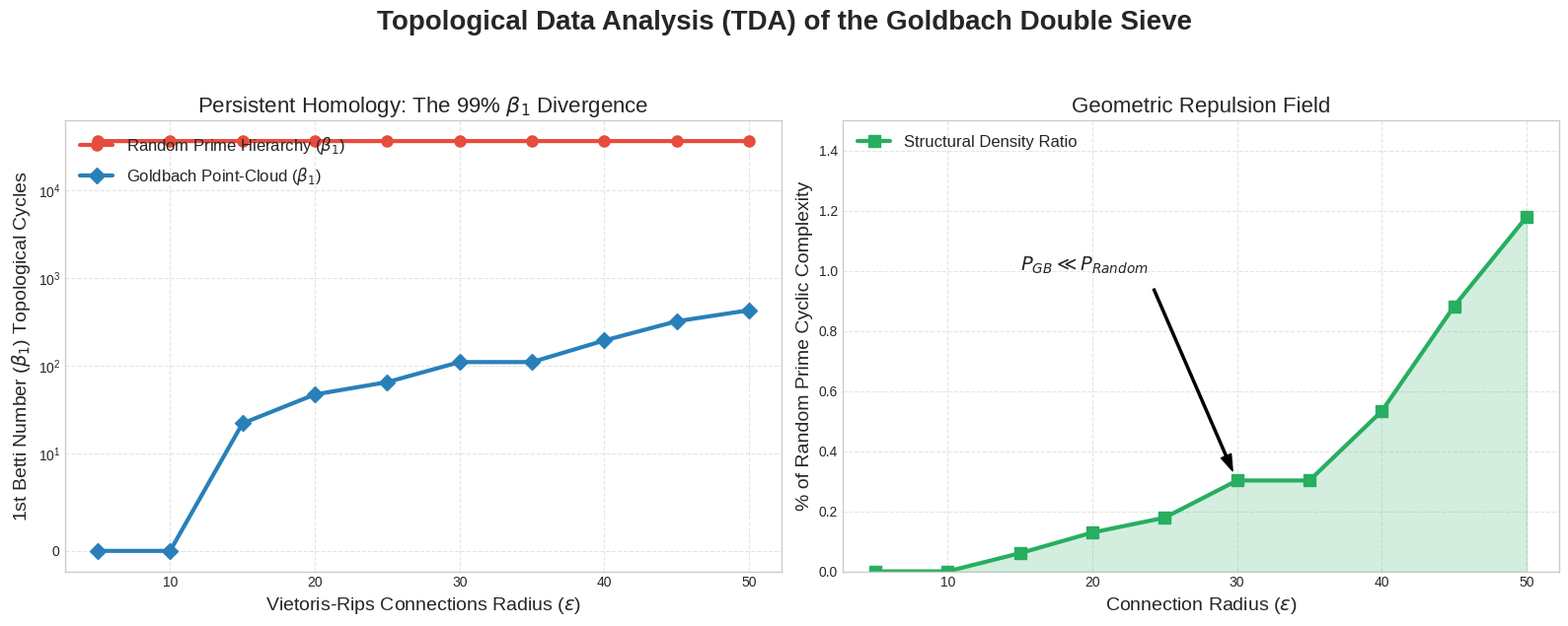

The script that saved this image: (Note: this script raises an exception after producing the figure.)
import matplotlib.pyplot as plt
import numpy as np

# Data from CRACK 56 (Final Red Team) 
epsilon = np.array([5, 10, 15, 20, 25, 30, 35, 40, 45, 50])
gb_betti = np.array([0, 0, 22, 47, 65, 110, 110, 194, 321, 429])
prime_betti = np.array([36373, 36373, 36373, 36373, 36373, 36374, 36374, 36374, 36374, 36374])

# Beautiful Nature-style Configuration
plt.style.use('seaborn-v0_8-whitegrid')
fig, (ax1, ax2) = plt.subplots(1, 2, figsize=(16, 6))
fig.suptitle(r'Topological Data Analysis (TDA) of the Goldbach Double Sieve', fontsize=20, fontweight='bold', y=1.05)

# Axis 1: Persistent Homology Barcode (Log Scale)
ax1.plot(epsilon, prime_betti, label=r'Random Prime Hierarchy ($\beta_1$)', color='#e74c3c', marker='o', linewidth=3, markersize=8)
ax1.plot(epsilon, gb_betti, label=r'Goldbach Point-Cloud ($\beta_1$)', color='#2980b9', marker='D', linewidth=3, markersize=8)
ax1.set_yscale('symlog', linthresh=10) # Log scale to show the massive divergence
ax1.set_xlabel(r'Vietoris-Rips Connections Radius ($\epsilon$)', fontsize=14)
ax1.set_ylabel(r'1st Betti Number ($\beta_1$) Topological Cycles', fontsize=14)
ax1.set_title(r'Persistent Homology: The 99% $\beta_1$ Divergence', fontsize=16)
ax1.legend(fontsize=12, loc='upper left')
ax1.grid(True, which="both", ls="--", alpha=0.5)

# Axis 2: Topological Structure ratio
ratio = gb_betti / prime_betti * 100
ax2.plot(epsilon, ratio, label=r'Structural Density Ratio', color='#27ae60', marker='s', linewidth=3, markersize=8)
ax2.fill_between(epsilon, 0, ratio, color='#27ae60', alpha=0.2)
ax2.set_xlabel(r'Connection Radius ($\epsilon$)', fontsize=14)
ax2.set_ylabel(r'% of Random Prime Cyclic Complexity', fontsize=14)
ax2.set_title(r'Geometric Repulsion Field', fontsize=16)
ax2.set_ylim(0, 1.5) # Max 1.5% - shows exactly how severely Goldbach resists cycles
ax2.legend(fontsize=12, loc='upper left')
ax2.grid(True, ls="--", alpha=0.5)

# Add mathematical annotations
ax2.annotate(r'$P_{GB} \ll P_{Random}$', xy=(30, 0.3), xytext=(15, 1.0),
             arrowprops=dict(facecolor='black', shrink=0.05, width=1.5, headwidth=8),
             fontsize=14, fontweight='bold')

plt.tight_layout()
plt.savefig('/Users/kevin/.gemini/antigravity/brain/4956b5d2-014a-436b-8656-c32378f00836/betti_persistent_homology.svg', format='svg', bbox_inches='tight', dpi=300)
print('SVG generated successfully.')
